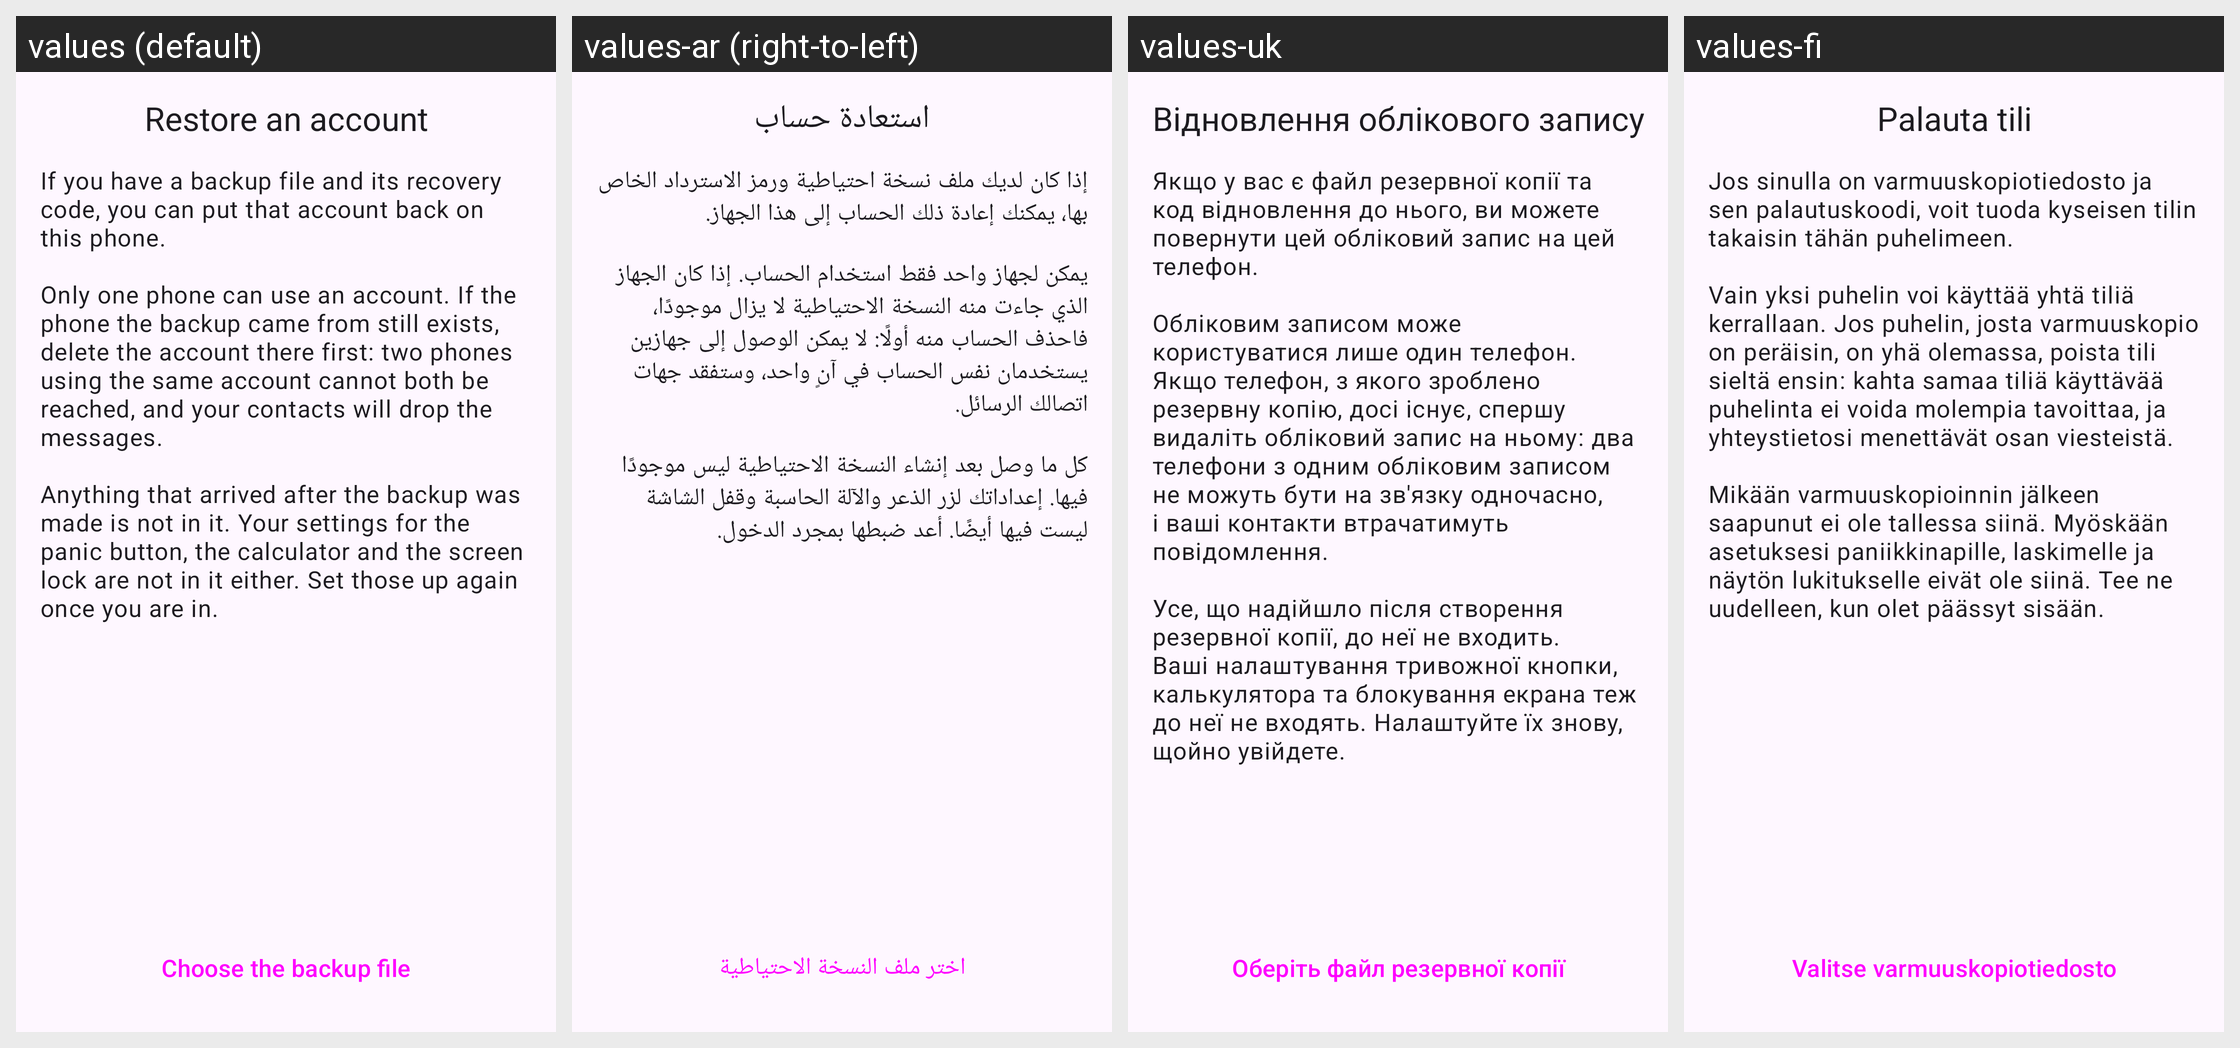

Here is an Android app screen in its default locale and in the app's own translations. Write out the translated-string differences for the strings that appear on this screen.
Android screen res/layout/fragment_restore_intro.xml rendered under 4 locales, left to right: values (default), values-ar (right-to-left), values-uk, values-fi. Device: Nexus 5 (rendered at 1080×1920; each locale shown at half size, 540×960, under a caption strip naming it); theme AnonTheme.
Other locales in the repository, not shown: values-ast, values-az, values-bg, values-bn, values-br, values-bs, values-ca, values-cs, values-de, values-es, values-es-rCU, values-eu, values-fa, values-fr, values-gl, values-he, values-hi, values-hu, values-in, values-is, values-it, values-ja, values-ka, values-ko, values-lt, values-mk, values-ms, values-my, values-nb, values-nl, values-oc, values-pl, values-pt-rBR, values-pt-rPT, values-ro, values-ru, values-sk, values-sq, values-sr, values-sv, values-sw, values-sw-rTZ, values-th, values-tr, values-vi, values-zh-rCN, values-zh-rTW.
Strings drawn on this screen, with the default value and each locale's value (text and hints the layout hard-codes, and strings that could not be matched under every locale, appear in the picture but are not listed):

restore_intro_title
  values: Restore an account
  values-ar: استعادة حساب
  values-uk: Відновлення облікового запису
  values-fi: Palauta tili

restore_intro_text
  values: If you have a backup file and its recovery code, you can put that account back on this phone.
      
      Only one phone can use an account. If the phone the backup came from still exists, delete the account there first: two phones using the same account cannot both be reached, and your contacts will drop the messages.
      
      Anything that arrived after the backup was made is not in it. Your settings for the …[clipped]
  values-ar: إذا كان لديك ملف نسخة احتياطية ورمز الاسترداد الخاص بها، يمكنك إعادة ذلك الحساب إلى هذا الجهاز.
      
      يمكن لجهاز واحد فقط استخدام الحساب. إذا كان الجهاز الذي جاءت منه النسخة الاحتياطية لا يزال موجودًا، فاحذف الحساب منه أولًا: لا يمكن الوصول إلى جهازين يستخدمان نفس الحساب في آنٍ واحد، وستفقد جهات اتصالك الرسائل.
      
      كل ما وصل بعد إنشاء النسخة الاحتياطية ليس موجودًا فيها. إعداداتك لزر الذعر والآلة الحاسبة …[clipped]
  values-uk: Якщо у вас є файл резервної копії та код відновлення до нього, ви можете повернути цей обліковий запис на цей телефон.
      
      Обліковим записом може користуватися лише один телефон. Якщо телефон, з якого зроблено резервну копію, досі існує, спершу видаліть обліковий запис на ньому: два телефони з одним обліковим записом не можуть бути на зв'язку одночасно, і ваші контакти втрачатимуть …[clipped]
  values-fi: Jos sinulla on varmuuskopiotiedosto ja sen palautuskoodi, voit tuoda kyseisen tilin takaisin tähän puhelimeen.
      
      Vain yksi puhelin voi käyttää yhtä tiliä kerrallaan. Jos puhelin, josta varmuuskopio on peräisin, on yhä olemassa, poista tili sieltä ensin: kahta samaa tiliä käyttävää puhelinta ei voida molempia tavoittaa, ja yhteystietosi menettävät osan viesteistä.
      
      Mikään varmuuskopioinnin jälkeen …[clipped]

restore_choose_file
  values: Choose the backup file
  values-ar: اختر ملف النسخة الاحتياطية
  values-uk: Оберіть файл резервної копії
  values-fi: Valitse varmuuskopiotiedosto
